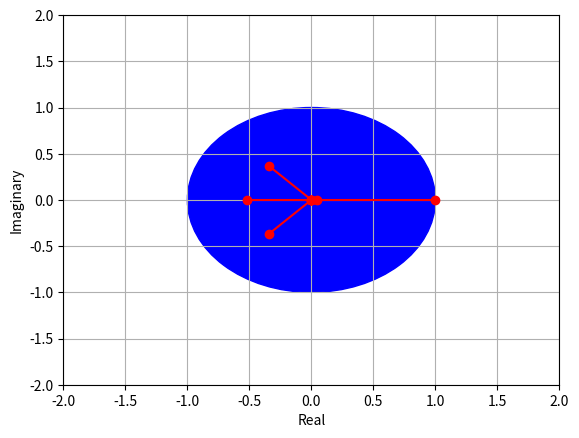

Here is the Python script that generated this plot:
import numpy as np

#a = np.linalg.eig(np.matrix('0 1 0; 0 0 1; 1 0 0'))
N = 5
a = np.linalg.eig(np.apply_along_axis(lambda x: x - (np.sum(x) - 1)/len(x), 1, np.random.rand(N, N)))
print(a)
#
# if a[0][0] == 1:
#     print(a[1][0])
# elif a[0][1] == 1:
#     print(a[1][1])
# else:
#     print(a[1][2])

def argand(a):
    import matplotlib.pyplot as plt
    import numpy as np
    plt.gcf().gca().add_artist(plt.Circle((0, 0), 1, color='blue'))
    for x in range(len(a)):
        plt.plot([0,a[x].real],[0,a[x].imag],'ro-',label='python')

    plt.xlim((-2,2))
    plt.ylim((-2,2))
    plt.ylabel('Imaginary')
    plt.xlabel('Real')
    plt.grid()
    plt.show()

argand(a[0])
